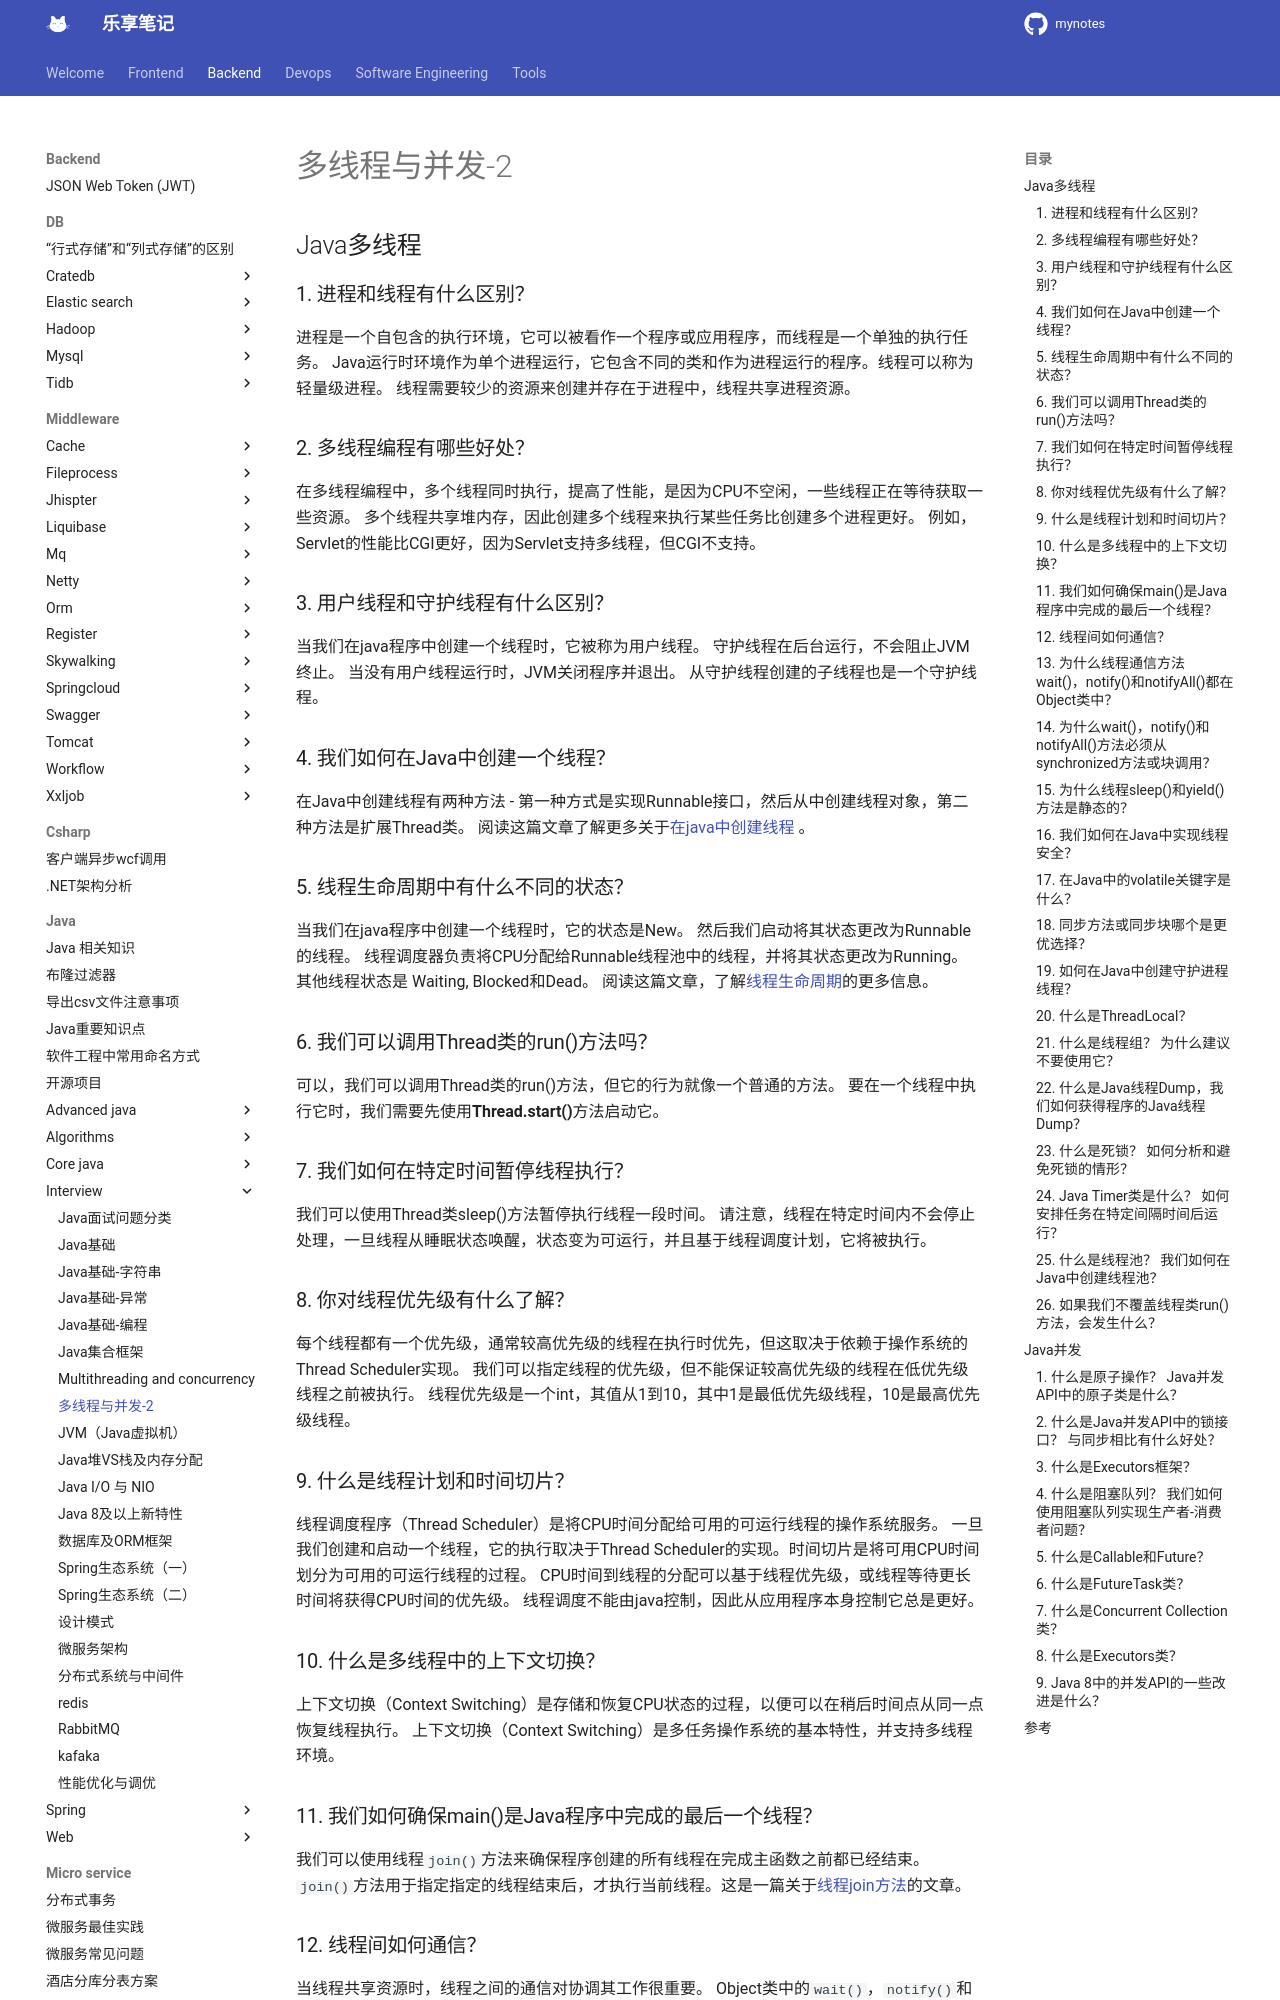

repository: jesshaw/mynotes · page: v1.3/Backend/java/interview/multithreading-and-concurrency-2/index.html · generator: mkdocs

# 多线程与并发-2

## Java多线程

### 1. 进程和线程有什么区别？

进程是一个自包含的执行环境，它可以被看作一个程序或应用程序，而线程是一个单独的执行任务。 Java运行时环境作为单个进程运行，它包含不同的类和作为进程运行的程序。线程可以称为轻量级进程。 线程需要较少的资源来创建并存在于进程中，线程共享进程资源。

### 2. 多线程编程有哪些好处？

在多线程编程中，多个线程同时执行，提高了性能，是因为CPU不空闲，一些线程正在等待获取一些资源。 多个线程共享堆内存，因此创建多个线程来执行某些任务比创建多个进程更好。 例如，Servlet的性能比CGI更好，因为Servlet支持多线程，但CGI不支持。

### 3. 用户线程和守护线程有什么区别？

当我们在java程序中创建一个线程时，它被称为用户线程。 守护线程在后台运行，不会阻止JVM终止。 当没有用户线程运行时，JVM关闭程序并退出。 从守护线程创建的子线程也是一个守护线程。

### 4. 我们如何在Java中创建一个线程？

在Java中创建线程有两种方法 - 第一种方式是实现Runnable接口，然后从中创建线程对象，第二种方法是扩展Thread类。 阅读这篇文章了解更多关于[在java中创建线程](https://www.journaldev.com/1016/java-thread-example) 。

### 5. 线程生命周期中有什么不同的状态？

当我们在java程序中创建一个线程时，它的状态是New。 然后我们启动将其状态更改为Runnable的线程。 线程调度器负责将CPU分配给Runnable线程池中的线程，并将其状态更改为Running。 其他线程状态是 Waiting, Blocked和Dead。 阅读这篇文章，了解[线程生命周期](https://www.journaldev.com/1044/thread-life-cycle-in-java-thread-states-in-java)的更多信息。

### 6. 我们可以调用Thread类的run()方法吗？

可以，我们可以调用Thread类的run()方法，但它的行为就像一个普通的方法。 要在一个线程中执行它时，我们需要先使用**Thread.start()**方法启动它。

### 7. 我们如何在特定时间暂停线程执行？

我们可以使用Thread类sleep()方法暂停执行线程一段时间。 请注意，线程在特定时间内不会停止处理，一旦线程从睡眠状态唤醒，状态变为可运行，并且基于线程调度计划，它将被执行。

### 8. 你对线程优先级有什么了解？

每个线程都有一个优先级，通常较高优先级的线程在执行时优先，但这取决于依赖于操作系统的Thread Scheduler实现。 我们可以指定线程的优先级，但不能保证较高优先级的线程在低优先级线程之前被执行。 线程优先级是一个int，其值从1到10，其中1是最低优先级线程，10是最高优先级线程。

### 9. 什么是线程计划和时间切片？

线程调度程序（Thread Scheduler）是将CPU时间分配给可用的可运行线程的操作系统服务。 一旦我们创建和启动一个线程，它的执行取决于Thread Scheduler的实现。时间切片是将可用CPU时间划分为可用的可运行线程的过程。 CPU时间到线程的分配可以基于线程优先级，或线程等待更长时间将获得CPU时间的优先级。 线程调度不能由java控制，因此从应用程序本身控制它总是更好。

### 10. 什么是多线程中的上下文切换？

上下文切换（Context Switching）是存储和恢复CPU状态的过程，以便可以在稍后时间点从同一点恢复线程执行。 上下文切换（Context Switching）是多任务操作系统的基本特性，并支持多线程环境。

### 11. 我们如何确保main()是Java程序中完成的最后一个线程？

我们可以使用线程`join()`方法来确保程序创建的所有线程在完成主函数之前都已经结束。`join()`方法用于指定指定的线程结束后，才执行当前线程。这是一篇关于[线程join方法](https://www.journaldev.com/1024/java-thread-join-example)的文章。

### 12. 线程间如何通信？

当线程共享资源时，线程之间的通信对协调其工作很重要。 Object类中的`wait()`，`notify()`和`notifyAll()`方法允许线程通过资源的锁进行通信。 查看这篇文章了解更多关于 {% post_link java-thread-wait-notify-and-notifyall-example 线程wait()，notify()和notifyAll() %}。
